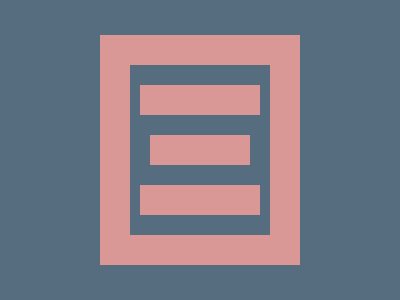

Write a web page that renders exactly this picture using CSS.

<!-- Version 1 -->
<p><style>*{background:#556D7F;margin:35 100;border:solid#D99795;border-width:30 4.2ex;*{margin:20 10;font:0 a;p{margin:5 10;scale:1 .5
</style>
